Run: headless pygame with SDL's dummy video driver; simulated clock (each Clock.tick advances the game by its frame time, no real sleeping); random seed 0; keys injected as events and as key.get_pressed() state; no mouse input.
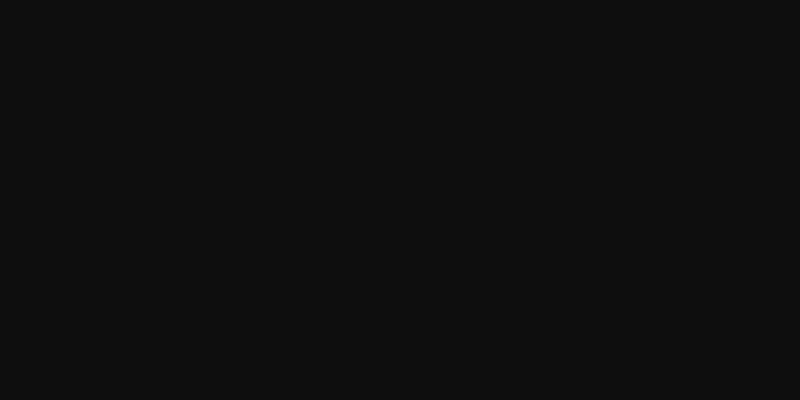
Frame 1 of 4 · flips 1–60 · no input
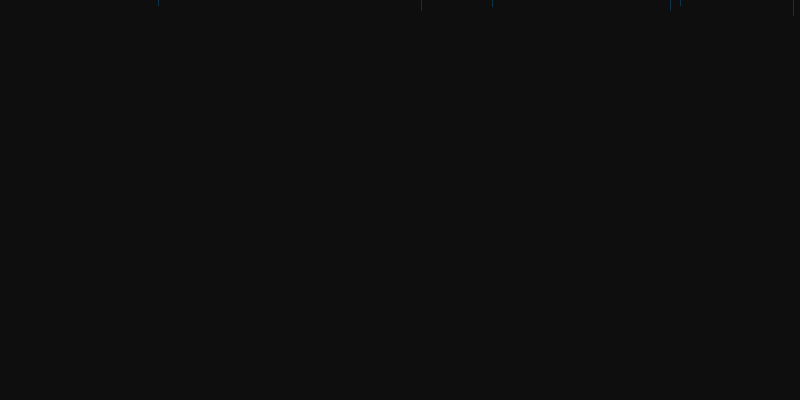
Frame 2 of 4 · flips 61–180 · tapped SPACE, RETURN · held RIGHT (→), D
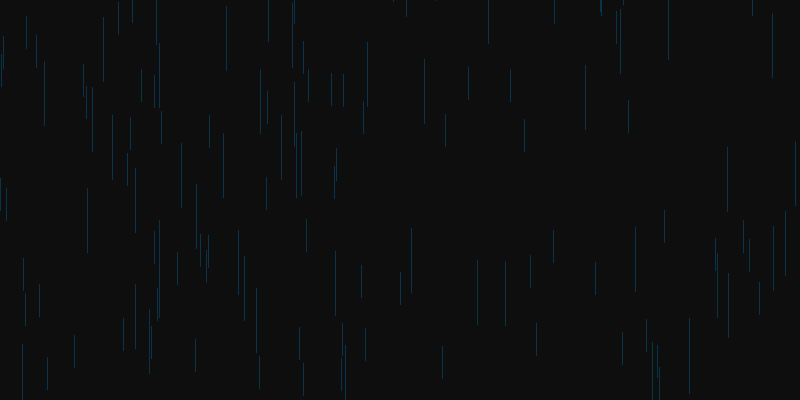
Frame 3 of 4 · flips 181–300 · held DOWN (↓), S
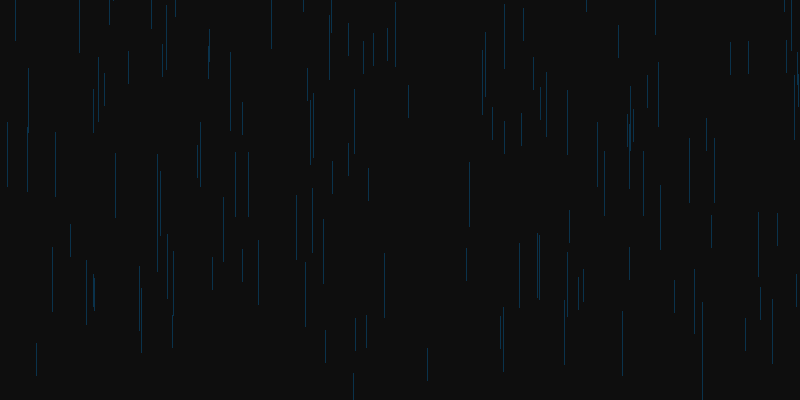
Frame 4 of 4 · flips 301–420 · held LEFT (←), A, UP (↑), W

The pygame program that drew these frames:

import pygame, random

class Droplet :
	
	# Droplets will be rendered as lines
	LINE_WIDTH_MIN : int = 1
	LINE_WIDTH_MAX : int = 1

	LINE_HEIGHT_MIN : int = 32
	LINE_HEIGHT_MAX : int = 64

	ACCEL_DUE_TO_GRAV : float = 9.81

	def __init__(self, x_max : int, foreground_level : float = 1.0) -> None :
		
		# The smallest mass of a droplet can be estimated to be 4e-8 Kg
		# The greatest mass of a droplet can be estimated to be 0.0003 Kg (= 30 000e-8 Kg)
		
		self.mass : float = random.randrange(4, 30000) * 1e-8

		# The value of the droplet on the x-axis is randomised
		self.x_max : int = x_max
		self.x     : int = random.randint(0, self.x_max)

		# The height of rainclouds above ground varies

		# Low  level -> less or equal to 1981.2 m
		# Mid  level -> from 1981.2 m to 4572.0 m
		# High level -> more or equal to 4572.0 m

		# However, estimations will be used instead
		# Because they are easier to work with

		#   | --- Low --- | --- Mid --- | --- High --- |
		# 1500 m        2000 m        4500 m         5000 m

		# Moreover,
		# Heavier clouds (> average droplet mass ) are lower in altitude
		# Than lighter clouds (< average droplet mass )

		# height ∝ (1 / droplet mass)
		# height = (k / droplet mass)

		# The average mass of a droplet is 0.000150002 Kg
		# The average height from the range of heights is 3250 m

		# Therefore,
		# k = 0.525007 Kg(m)

		self.y : float = - 0.525007 / self.mass

		# Droplets on lower planes will fall slower
		self.accel : float = foreground_level * self.ACCEL_DUE_TO_GRAV

		# For rendering,
		# The greater the mass of the droplet, the more pixels it takes

		self.w : int = int(self.mass / (30000e-8 - 4e-8)) * self.LINE_WIDTH_MAX

		# Without this snippet of code, line will not be rendered
		if self.w < self.LINE_WIDTH_MIN :
			self.w = self.LINE_WIDTH_MIN

		# The faster the droplet falls, the longer the line to draw it is 
		self.h : int = int(self.accel / self.ACCEL_DUE_TO_GRAV) * self.LINE_HEIGHT_MAX

		# Without this snippet of code, line will not be rendered
		if self.h < self.LINE_HEIGHT_MIN :
			self.h = self.LINE_HEIGHT_MIN

	def fall(self) -> None :

		# Accelerates droplets
		self.y += self.accel

	def draw(self) -> None :

		# Note that screen is globally defined

		# Draws droplet
		pygame.draw.line(
			surface   = screen,
			color     = (10, 50, 75),
			start_pos = (self.x, self.y - self.h),
			end_pos   = (self.x, self.y),
			width     = self.w
			)

		# Resets the position of the droplet if it goes offscreen
		if self.y > screen.get_height() :

			self.x : int = random.randint(0, self.x_max)

			# Adds a random factor
			# Else, rainfall would follow a static pattern which is not natural
			self.y : float = (- 0.525007 / self.mass) * (random.randint(5, 10) / 10)

def get_rain(x_max : int, n_droplets : int = 100, n_foreground_levels : int = 1) -> list[Droplet] :

		# Creates Droplet objects
		return [
			
			Droplet(x_max = x_max, foreground_level  = 1 - (fg_level / 10))
				for _ in range(n_droplets // n_foreground_levels)
					for fg_level in range(n_foreground_levels)

			]

if __name__ == '__main__' :

	# Screen properties
	screen_x      : int        = 800
	screen_y      : int        = 400
	screen_colour : tuple[int] = (14, 14, 14)

	# Setting up pygame
	pygame.init()
	pygame.display.set_caption(title = "Rain Sim")

	screen : pygame.Surface    = pygame.display.set_mode((screen_x, screen_y))
	clock  : pygame.time.Clock = pygame.time.Clock()

	# Hides cursor
	pygame.mouse.set_visible(False)

	# Setup particles
	rain : list[Droplet]    = get_rain(
		x_max               = screen_x,
		n_droplets          = 1000,
		n_foreground_levels = 2
		)

	# Pygame loop
	simulating : bool  = True

	while simulating :

		# Limits while loop iteration speed in FPS
		clock.tick(120)

		for event in pygame.event.get() :

			# User closes window
			if event.type == pygame.QUIT :
				pygame.quit()
				
				# Ends sim
				simulating = False

		if simulating :
			
			# Draws screen
			screen.fill(screen_colour)

			# Updates droplets
			for i in rain :
				i.fall()
				i.draw()

			# Updates screen
			pygame.display.update()
